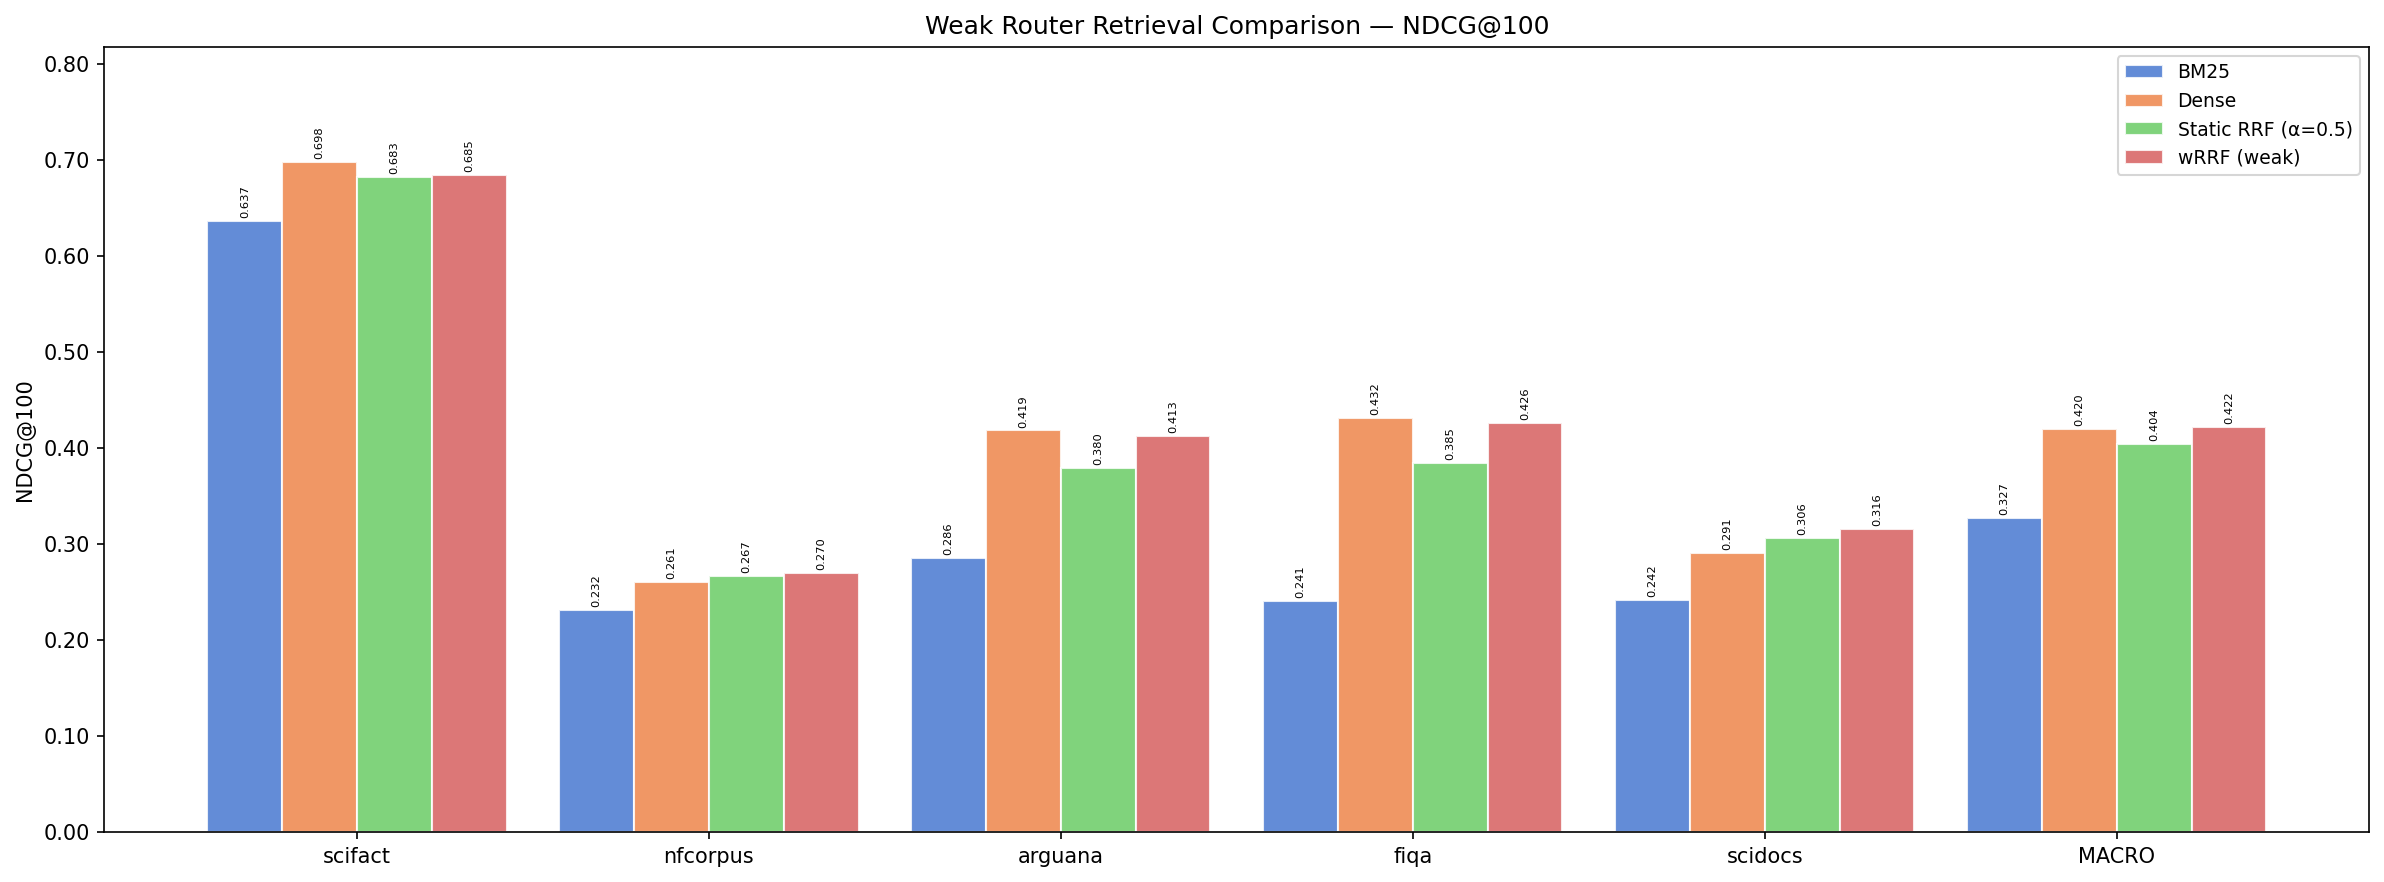

The data file committed next to this chart (first rows):
group, bm25, dense, static_rrf, wrrf_weak
scifact, 0.6365, 0.6985, 0.683, 0.6846
nfcorpus, 0.2319, 0.2606, 0.2673, 0.2703
arguana, 0.2859, 0.4186, 0.3796, 0.413
fiqa, 0.241, 0.4319, 0.385, 0.426
scidocs, 0.2419, 0.2909, 0.3062, 0.3164
MACRO, 0.3275, 0.4201, 0.4042, 0.4221
